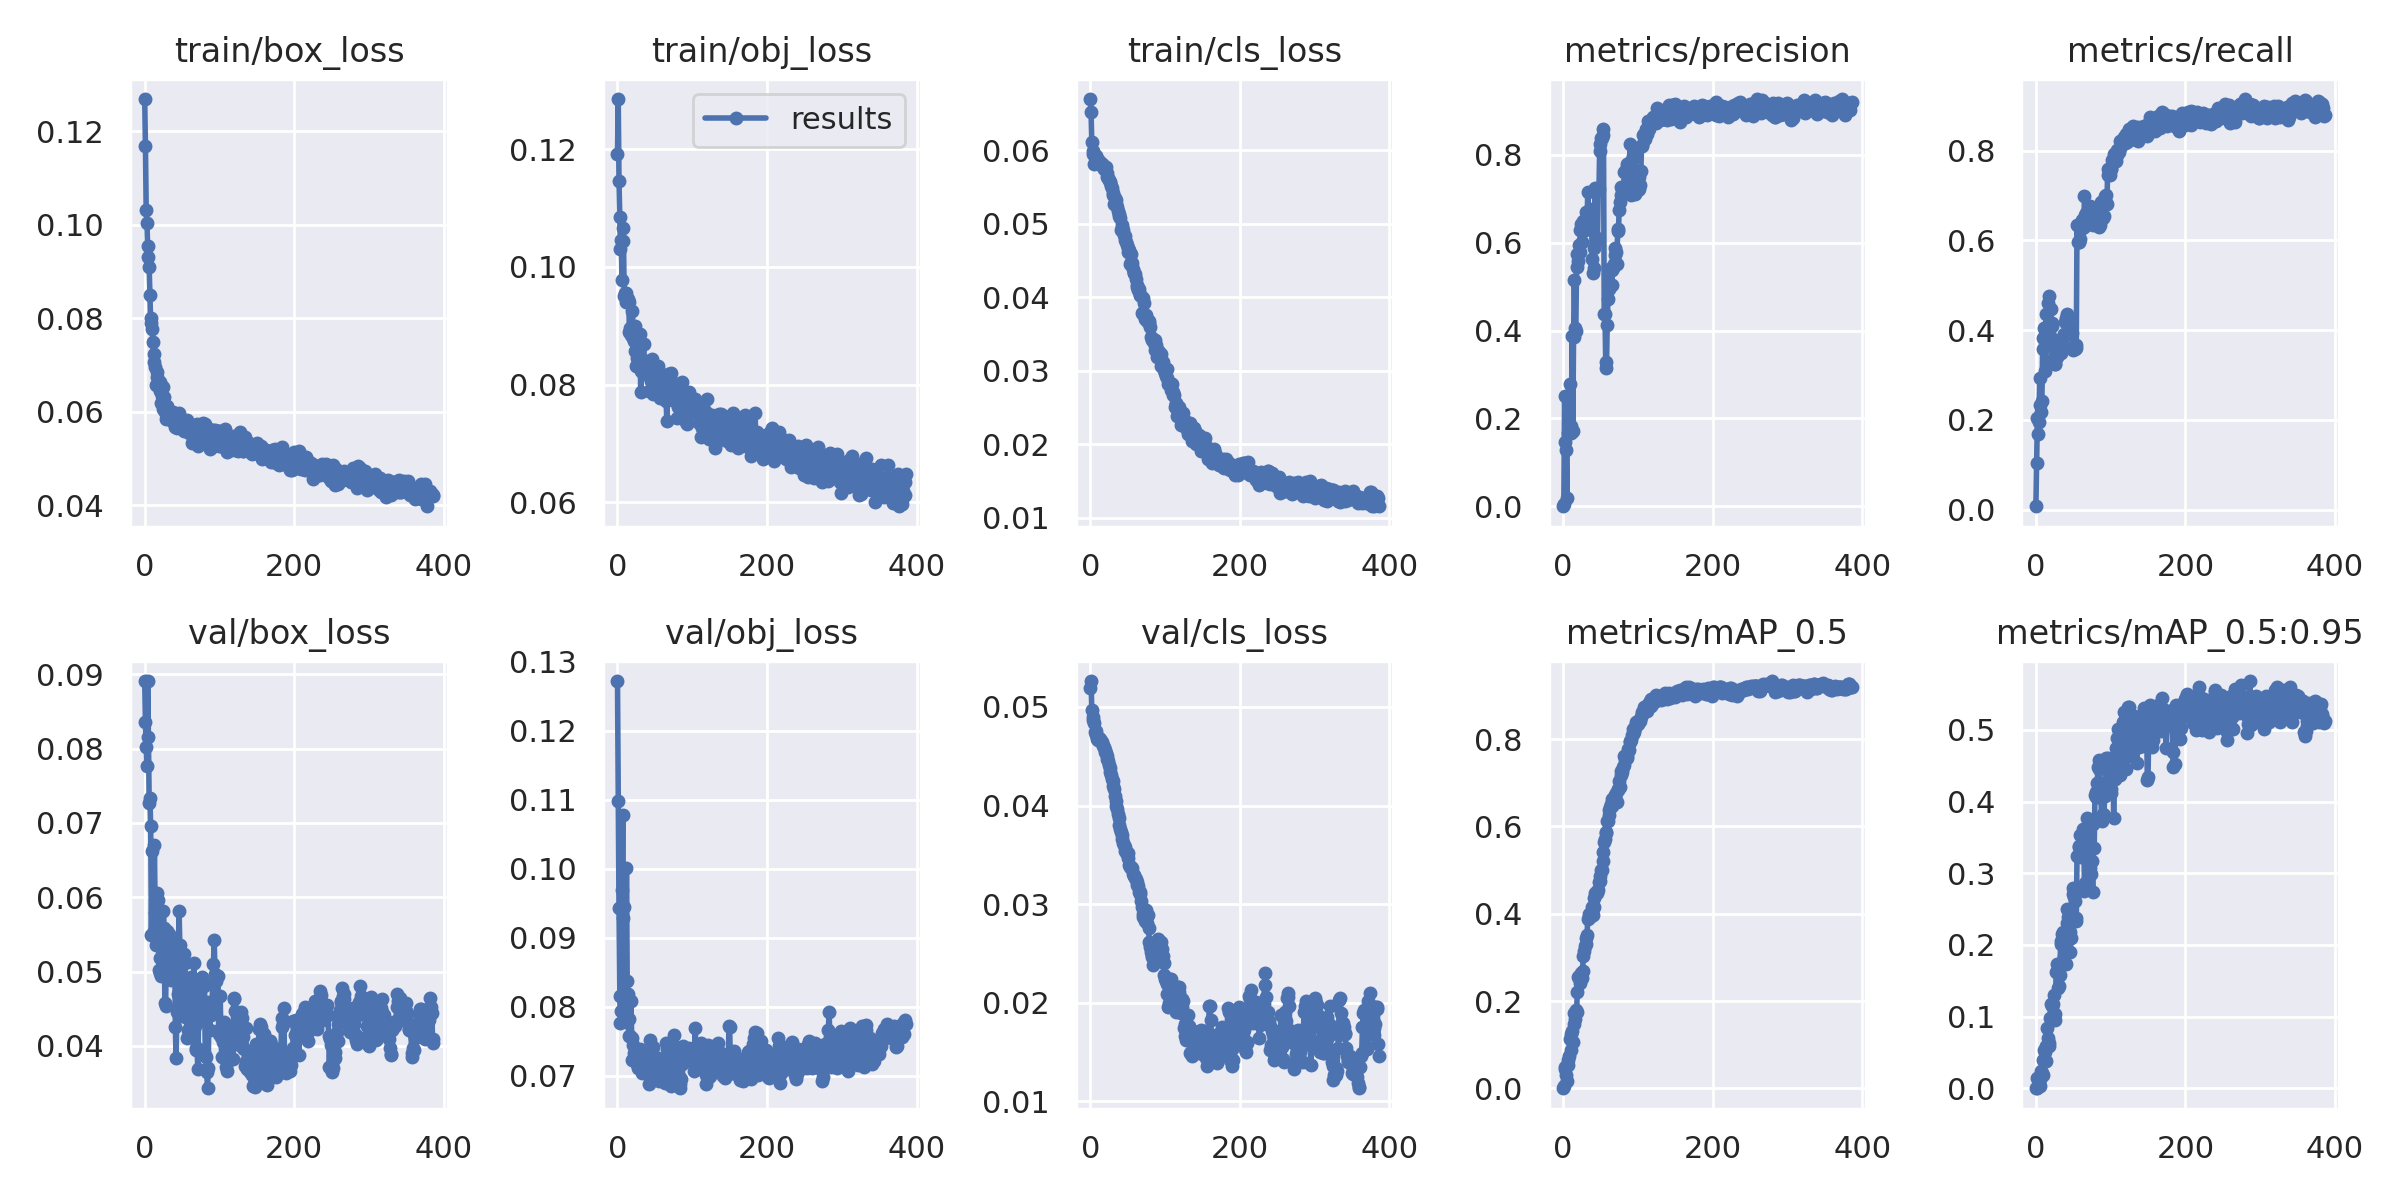

The table this chart was drawn from, first rows:
epoch, train/box_loss, train/obj_loss, train/cls_loss, metrics/precision, metrics/recall, metrics/mAP_0.5, metrics/mAP_0.5:0.95, val/box_loss, val/obj_loss, val/cls_loss, x/lr0, x/lr1, x/lr2
0, 0.1269, 0.1192, 0.06695, 0.0004671, 0.007567, 0.0002436, 5.7678e-05, 0.08909, 0.1272, 0.05189, 0.0847, 0.0017, 0.0017
1, 0.1169, 0.1285, 0.06517, 0.006015, 0.1029, 0.004798, 0.001053, 0.08357, 0.1099, 0.05263, 0.06849, 0.003494, 0.003494
2, 0.1031, 0.1146, 0.06109, 0.2506, 0.2035, 0.04992, 0.01411, 0.08024, 0.09425, 0.0497, 0.05228, 0.005282, 0.005282
3, 0.1003, 0.1084, 0.05984, 0.1468, 0.1696, 0.04396, 0.01403, 0.07759, 0.0815, 0.04894, 0.03606, 0.007065, 0.007065
4, 0.09538, 0.1031, 0.0594, 0.129, 0.1956, 0.02997, 0.009681, 0.08903, 0.07756, 0.04867, 0.01984, 0.008841, 0.008841
5, 0.09308, 0.1045, 0.05814, 0.01886, 0.2927, 0.01759, 0.003507, 0.08159, 0.07932, 0.04837, 0.009917, 0.009917, 0.009917
6, 0.09088, 0.09777, 0.05909, 0.2478, 0.2321, 0.05392, 0.01262, 0.07269, 0.09694, 0.04745, 0.009917, 0.009917, 0.009917
7, 0.08504, 0.1066, 0.05912, 0.1677, 0.2169, 0.06426, 0.02352, 0.07336, 0.1078, 0.04755, 0.009901, 0.009901, 0.009901
8, 0.07894, 0.1045, 0.05918, 0.1672, 0.2414, 0.07381, 0.02199, 0.06961, 0.09283, 0.04716, 0.009884, 0.009884, 0.009884
9, 0.08013, 0.09497, 0.05872, 0.2775, 0.3575, 0.1125, 0.03934, 0.05488, 0.09446, 0.04679, 0.009868, 0.009868, 0.009868
10, 0.0777, 0.09552, 0.05862, 0.1678, 0.3824, 0.08737, 0.01888, 0.0662, 0.0808, 0.04666, 0.009851, 0.009851, 0.009851
11, 0.07484, 0.0955, 0.05851, 0.1829, 0.4051, 0.1255, 0.05272, 0.05507, 0.07773, 0.04667, 0.009835, 0.009835, 0.009835
12, 0.07238, 0.09399, 0.05841, 0.3866, 0.309, 0.1306, 0.05109, 0.0555, 0.1001, 0.04687, 0.009819, 0.009819, 0.009819
13, 0.07071, 0.09442, 0.05823, 0.1717, 0.4071, 0.1062, 0.03755, 0.06697, 0.08373, 0.04672, 0.009802, 0.009802, 0.009802
14, 0.06966, 0.09452, 0.0582, 0.3864, 0.4362, 0.1477, 0.05891, 0.05788, 0.0818, 0.04657, 0.009786, 0.009786, 0.009786
15, 0.06567, 0.0941, 0.05809, 0.5157, 0.4075, 0.1726, 0.08413, 0.05363, 0.07575, 0.04644, 0.009769, 0.009769, 0.009769
16, 0.06749, 0.08896, 0.05789, 0.4059, 0.4596, 0.1596, 0.07035, 0.05569, 0.07822, 0.04632, 0.009753, 0.009753, 0.009753
17, 0.06839, 0.08965, 0.05802, 0.3995, 0.4767, 0.1786, 0.05961, 0.06056, 0.07574, 0.046, 0.009736, 0.009736, 0.009736
18, 0.06598, 0.08836, 0.05748, 0.5448, 0.366, 0.1751, 0.06385, 0.05964, 0.08074, 0.04589, 0.00972, 0.00972, 0.00972
19, 0.06579, 0.08831, 0.05748, 0.5732, 0.3879, 0.2202, 0.09809, 0.05024, 0.07546, 0.04567, 0.009703, 0.009703, 0.009703
20, 0.06632, 0.0925, 0.05741, 0.5574, 0.4468, 0.2548, 0.117, 0.05183, 0.07219, 0.0454, 0.009687, 0.009687, 0.009687
21, 0.06439, 0.08797, 0.05765, 0.5945, 0.4082, 0.2571, 0.09955, 0.04976, 0.07437, 0.04534, 0.00967, 0.00967, 0.00967
22, 0.06183, 0.08748, 0.05692, 0.579, 0.4164, 0.2507, 0.1146, 0.04938, 0.0733, 0.04504, 0.009654, 0.009654, 0.009654
23, 0.06335, 0.08988, 0.0564, 0.628, 0.3258, 0.2412, 0.1181, 0.0504, 0.0721, 0.04475, 0.009637, 0.009637, 0.009637
24, 0.06538, 0.08573, 0.05625, 0.6429, 0.3411, 0.2641, 0.1302, 0.05104, 0.07334, 0.04455, 0.009621, 0.009621, 0.009621
25, 0.06047, 0.08317, 0.05587, 0.6009, 0.3246, 0.2536, 0.0957, 0.05811, 0.07319, 0.04412, 0.009604, 0.009604, 0.009604
26, 0.06321, 0.08452, 0.05562, 0.629, 0.3253, 0.2684, 0.1031, 0.05587, 0.07174, 0.04377, 0.009588, 0.009588, 0.009588
27, 0.05985, 0.08422, 0.05559, 0.649, 0.3388, 0.3034, 0.162, 0.04573, 0.07107, 0.04341, 0.009571, 0.009571, 0.009571
28, 0.05964, 0.08468, 0.05505, 0.6296, 0.34, 0.3148, 0.1736, 0.04538, 0.07142, 0.04311, 0.009555, 0.009555, 0.009555
29, 0.0584, 0.0835, 0.0548, 0.6292, 0.3598, 0.3268, 0.1662, 0.05285, 0.07167, 0.04268, 0.009538, 0.009538, 0.009538
30, 0.0611, 0.08867, 0.05418, 0.6508, 0.3596, 0.3304, 0.1396, 0.05546, 0.07384, 0.04245, 0.009522, 0.009522, 0.009522
31, 0.0587, 0.07876, 0.05392, 0.6695, 0.3551, 0.3451, 0.1427, 0.0542, 0.0733, 0.04198, 0.009505, 0.009505, 0.009505
32, 0.06008, 0.08227, 0.05269, 0.6487, 0.3527, 0.3521, 0.1582, 0.05501, 0.07292, 0.04166, 0.009489, 0.009489, 0.009489
33, 0.05854, 0.08346, 0.05344, 0.7149, 0.3481, 0.3876, 0.2014, 0.04938, 0.07032, 0.04098, 0.009472, 0.009472, 0.009472
34, 0.05931, 0.082, 0.05319, 0.6448, 0.369, 0.3985, 0.2048, 0.05001, 0.07109, 0.04046, 0.009456, 0.009456, 0.009456
35, 0.05922, 0.08694, 0.05267, 0.6438, 0.3772, 0.3935, 0.2146, 0.04892, 0.0711, 0.03993, 0.009439, 0.009439, 0.009439
36, 0.05938, 0.08181, 0.05219, 0.677, 0.3845, 0.3929, 0.2179, 0.04928, 0.07089, 0.03966, 0.009423, 0.009423, 0.009423
37, 0.05794, 0.08246, 0.05177, 0.6622, 0.3891, 0.3993, 0.1983, 0.04997, 0.07154, 0.03915, 0.009406, 0.009406, 0.009406
38, 0.05987, 0.08222, 0.0513, 0.6571, 0.3909, 0.4037, 0.1831, 0.05002, 0.07263, 0.0387, 0.00939, 0.00939, 0.00939
39, 0.05852, 0.08355, 0.05097, 0.5634, 0.417, 0.4159, 0.2022, 0.04972, 0.07071, 0.03803, 0.009373, 0.009373, 0.009373
40, 0.05665, 0.08407, 0.05072, 0.5296, 0.4263, 0.3971, 0.1733, 0.05409, 0.07305, 0.03763, 0.009357, 0.009357, 0.009357
41, 0.05949, 0.08259, 0.04913, 0.5411, 0.4283, 0.4146, 0.2301, 0.04261, 0.07188, 0.03729, 0.00934, 0.00934, 0.00934
42, 0.05944, 0.07897, 0.04941, 0.587, 0.4355, 0.4368, 0.25, 0.03834, 0.06878, 0.037, 0.009324, 0.009324, 0.009324
43, 0.05658, 0.08174, 0.04975, 0.7232, 0.4137, 0.4472, 0.2388, 0.04451, 0.07513, 0.03659, 0.009307, 0.009307, 0.009307
44, 0.058, 0.0789, 0.04918, 0.6046, 0.4123, 0.4478, 0.2366, 0.04692, 0.07202, 0.03621, 0.009291, 0.009291, 0.009291
45, 0.05684, 0.08062, 0.0485, 0.6071, 0.3993, 0.4524, 0.2187, 0.05119, 0.07191, 0.03596, 0.009274, 0.009274, 0.009274
46, 0.05964, 0.08432, 0.04825, 0.6096, 0.4024, 0.4476, 0.1903, 0.05816, 0.07332, 0.03579, 0.009258, 0.009258, 0.009258
47, 0.05757, 0.07838, 0.0477, 0.7216, 0.3976, 0.4544, 0.2091, 0.05361, 0.0741, 0.03539, 0.009241, 0.009241, 0.009241
48, 0.05711, 0.08231, 0.04744, 0.722, 0.3945, 0.4729, 0.2383, 0.04883, 0.07113, 0.03526, 0.009225, 0.009225, 0.009225
49, 0.0578, 0.08312, 0.04712, 0.824, 0.3556, 0.486, 0.2795, 0.04407, 0.07204, 0.03512, 0.009208, 0.009208, 0.009208
50, 0.0576, 0.08172, 0.04614, 0.8082, 0.3615, 0.4752, 0.2716, 0.0465, 0.07141, 0.03514, 0.009192, 0.009192, 0.009192
51, 0.05774, 0.07945, 0.04671, 0.8374, 0.3599, 0.4995, 0.2669, 0.04575, 0.07078, 0.03467, 0.009175, 0.009175, 0.009175
52, 0.05716, 0.07898, 0.04636, 0.8373, 0.359, 0.5013, 0.2617, 0.04553, 0.07005, 0.034, 0.009158, 0.009158, 0.009158
53, 0.05589, 0.07985, 0.04447, 0.8443, 0.3592, 0.5212, 0.2371, 0.05242, 0.07223, 0.0338, 0.009142, 0.009142, 0.009142
54, 0.05665, 0.08316, 0.04581, 0.8582, 0.366, 0.5414, 0.2329, 0.05112, 0.07251, 0.03377, 0.009125, 0.009125, 0.009125
55, 0.05721, 0.08174, 0.04471, 0.4367, 0.6343, 0.5656, 0.3243, 0.04448, 0.0692, 0.0337, 0.009109, 0.009109, 0.009109
56, 0.05824, 0.0803, 0.04465, 0.4375, 0.597, 0.5723, 0.3239, 0.04376, 0.06978, 0.03364, 0.009092, 0.009092, 0.009092
57, 0.05672, 0.07776, 0.04385, 0.3295, 0.5957, 0.5854, 0.3371, 0.04108, 0.0697, 0.03304, 0.009076, 0.009076, 0.009076
58, 0.0569, 0.07805, 0.04321, 0.3151, 0.596, 0.5882, 0.338, 0.04209, 0.07227, 0.0329, 0.009059, 0.009059, 0.009059
59, 0.05537, 0.07913, 0.04322, 0.4116, 0.6018, 0.6125, 0.3529, 0.04216, 0.0696, 0.03294, 0.009043, 0.009043, 0.009043
... 327 more rows
